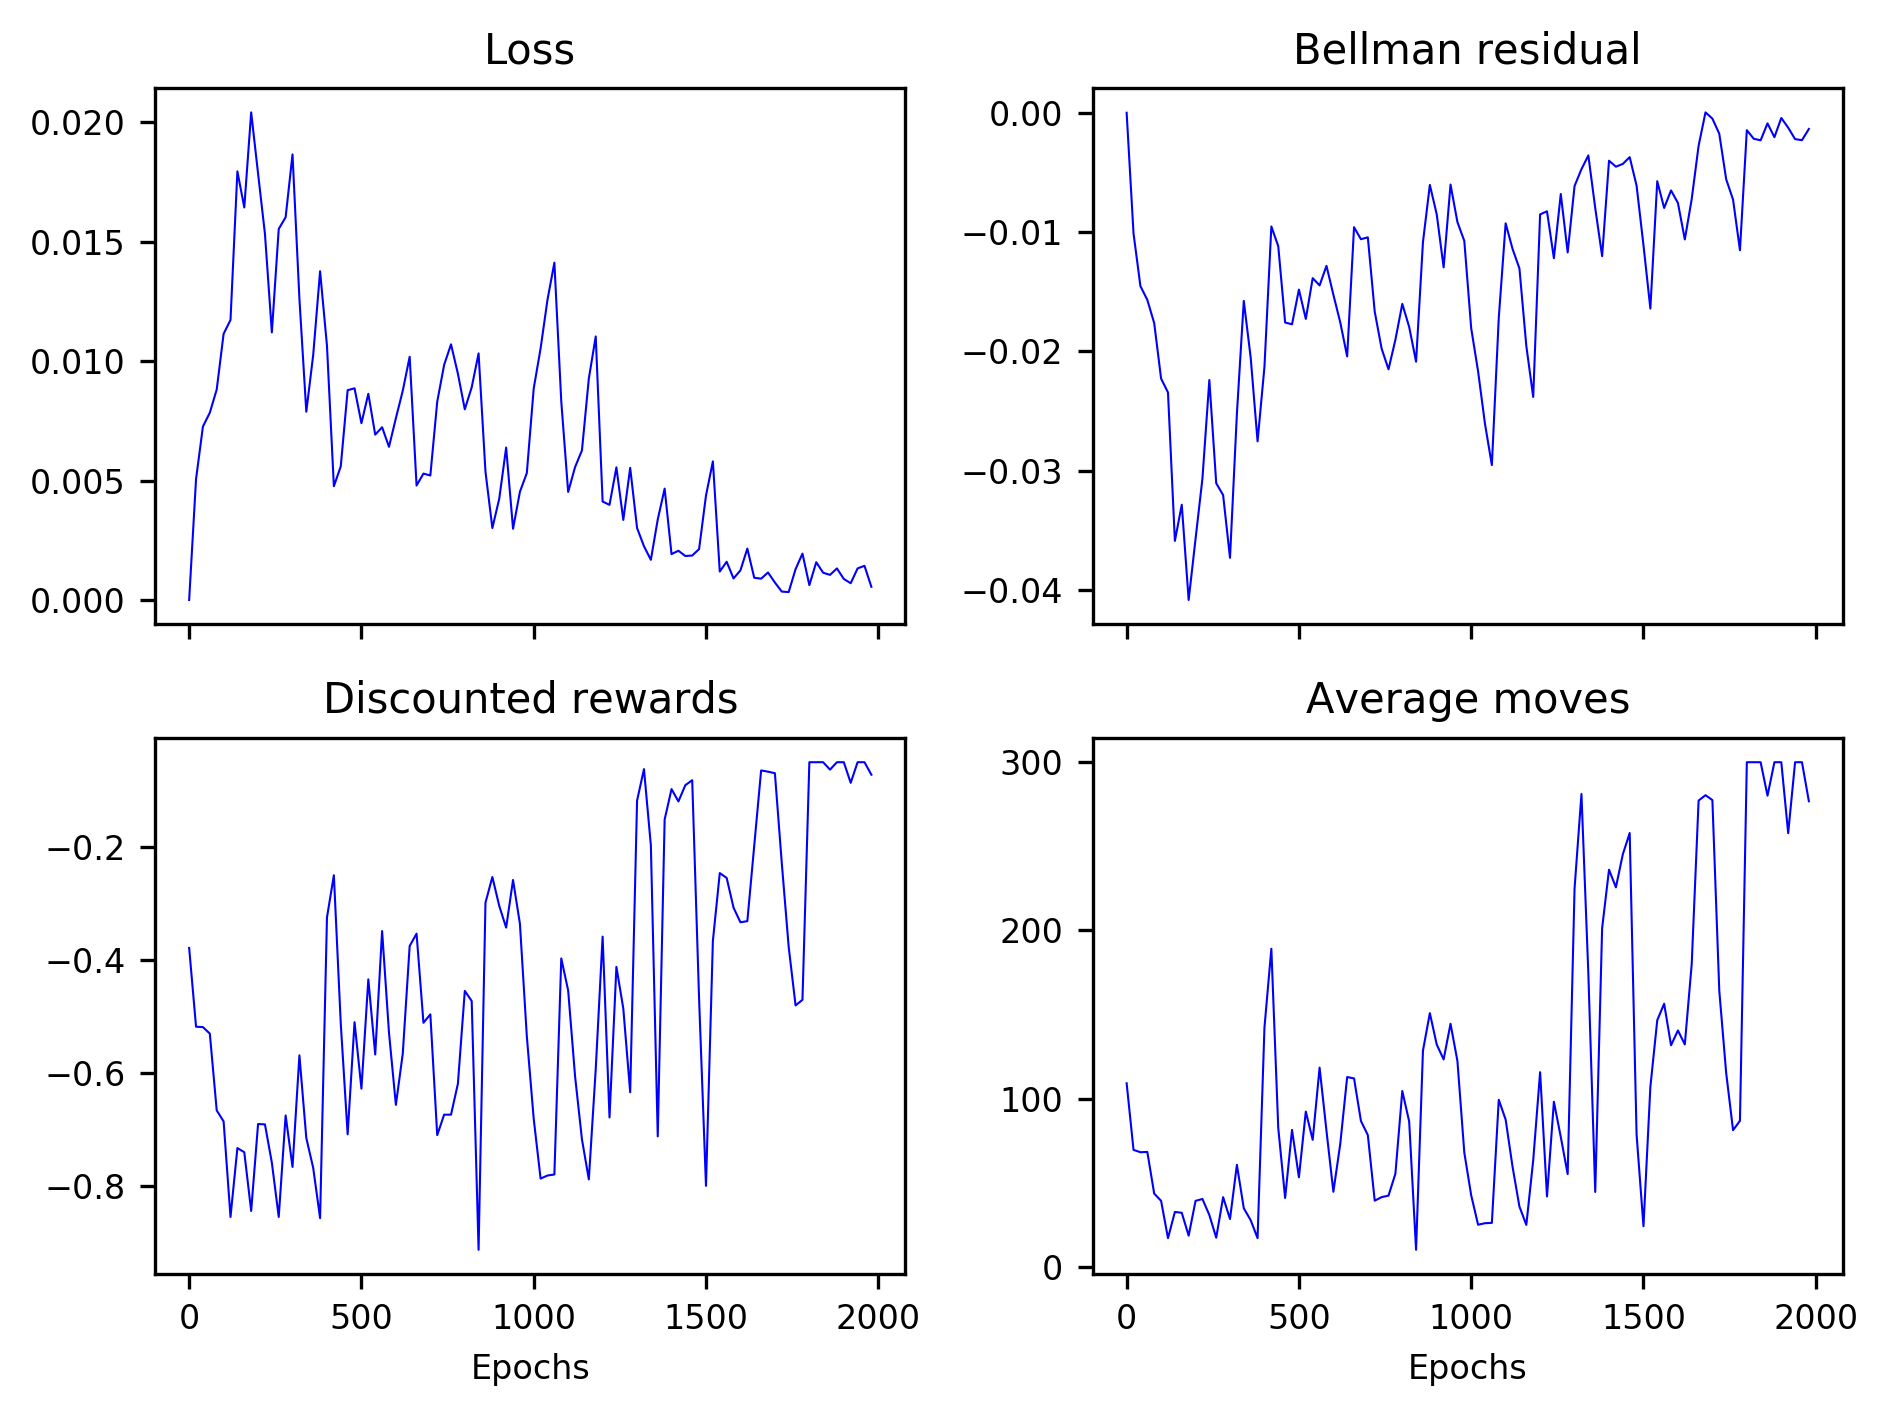

Data behind this chart, as committed beside it:
0.00000, 0.00022, 0.00043, 0.00080, 0.00086, 0.00115, 0.00147, 0.00188, 0.00196, 0.00230, 0.00243, 0.00283, 0.00294, 0.00301, 0.00352, 0.00364, 0.00413, 0.00407, 0.00460, 0.00471, 0.00506, 0.00499, 0.00589, 0.00570
0.00000, -0.00045, -0.00085, -0.00160, -0.00172, -0.00231, -0.00294, -0.00376, -0.00393, -0.00460, -0.00486, -0.00567, -0.00588, -0.00601, -0.00705, -0.00727, -0.00826, -0.00814, -0.00921, -0.00941, -0.01012, -0.00997, -0.01177, -0.01139
-0.3783, -0.3322, -0.3673, -0.4127, -0.3422, -0.4464, -0.3326, -0.4817, -0.4505, -0.4577, -0.4212, -0.356, -0.3898, -0.4375, -0.3823, -0.3959, -0.3394, -0.4933, -0.3756, -0.4572, -0.5178, -0.5311, -0.5617, -0.5638
109.1, 123.2, 112, 100.9, 113.1, 86.9, 115.1, 77.4, 86.1, 83, 98.3, 108.8, 104.2, 89.1, 107.8, 103.6, 118, 73.8, 100.8, 82.9, 69.5, 64.9, 60.8, 61.9
